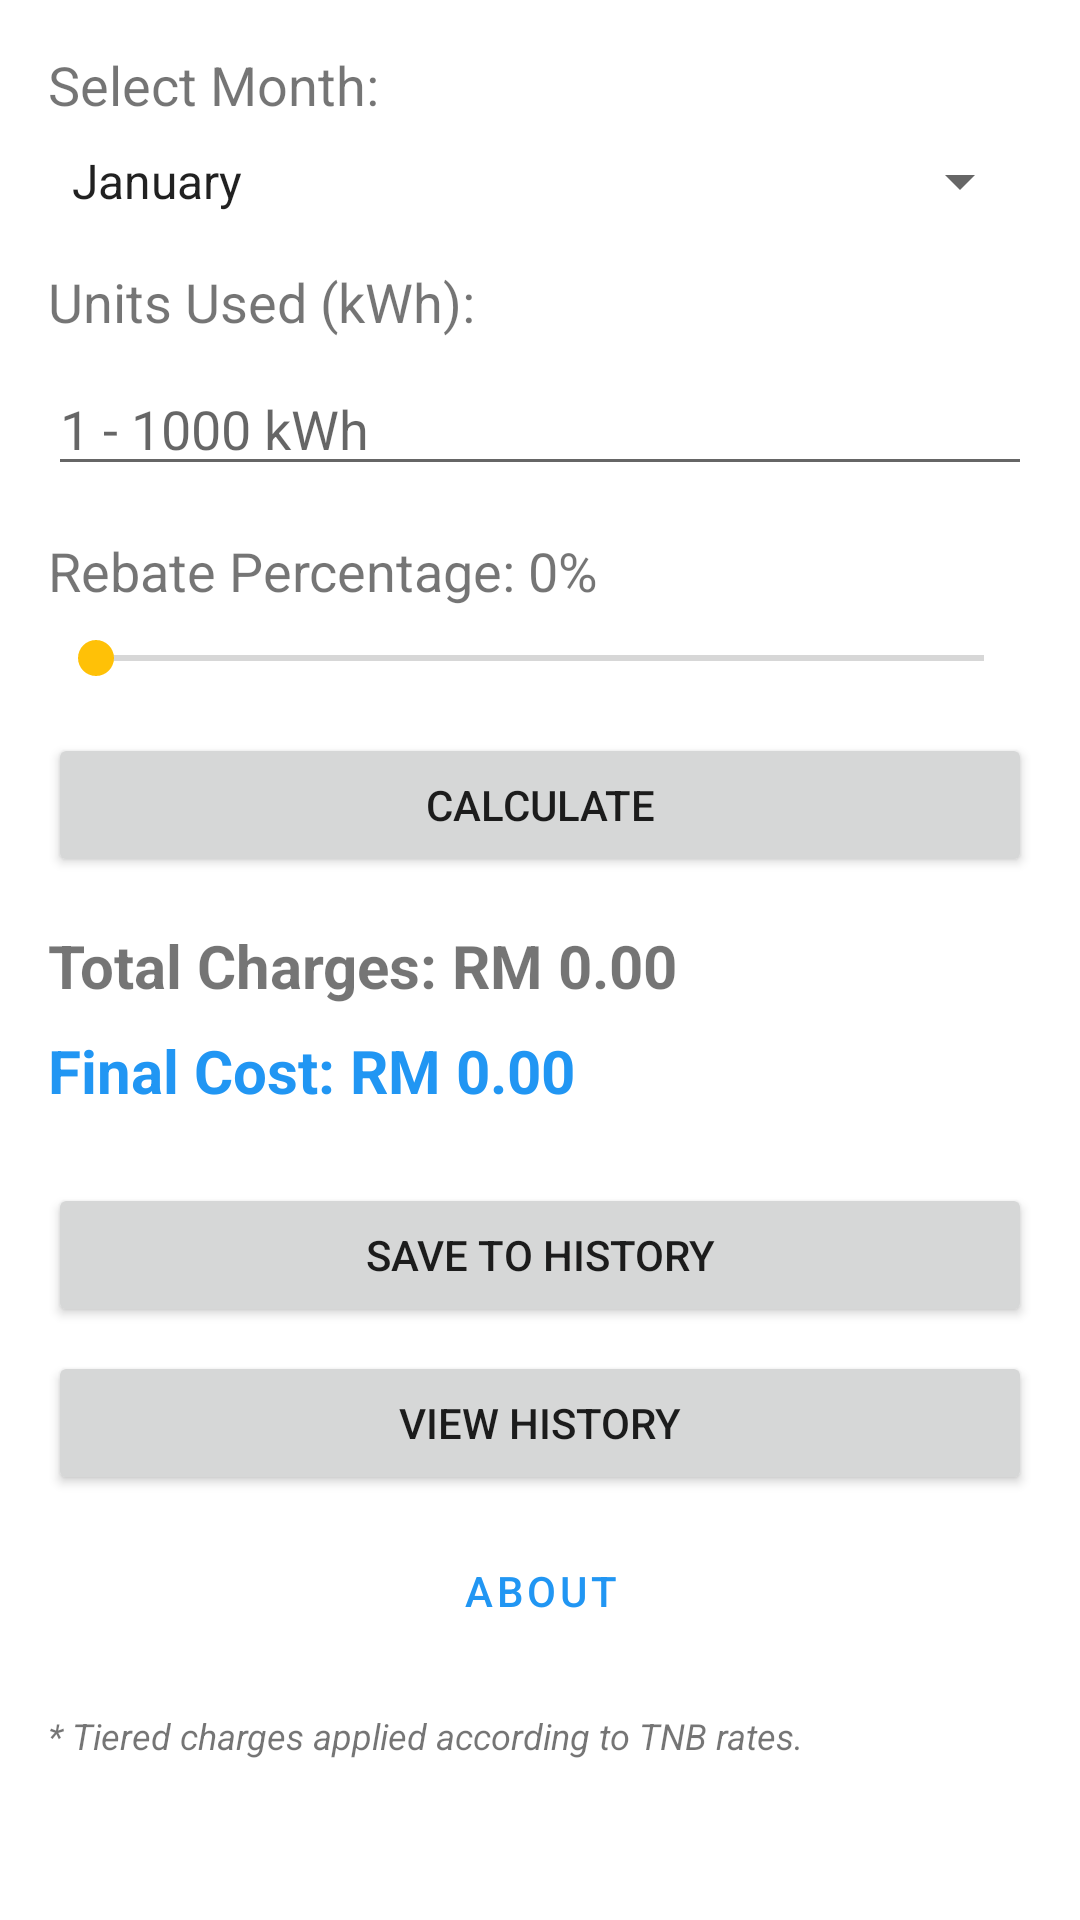

Reconstruct the res/layout file that produces this screen, plus the resources it refers to.
<!-- AndroidManifest.xml: application theme Theme.ElectricityBillEstimator -->
<!-- res/layout/activity_main.xml -->
<?xml version="1.0" encoding="utf-8"?>
<ScrollView xmlns:android="http://schemas.android.com/apk/res/android"
    android:layout_width="match_parent"
    android:layout_height="match_parent"
    android:padding="16dp">

    <LinearLayout
        android:layout_width="match_parent"
        android:layout_height="wrap_content"
        android:orientation="vertical">

        <TextView
            android:layout_width="wrap_content"
            android:layout_height="wrap_content"
            android:text="@string/month_label"
            android:textSize="18sp"
            android:layout_marginBottom="8dp"/>

        <Spinner
            android:id="@+id/spinnerMonth"
            android:layout_width="match_parent"
            android:layout_height="wrap_content"
            android:entries="@array/months_array"
            android:layout_marginBottom="16dp"/>

        <TextView
            android:layout_width="wrap_content"
            android:layout_height="wrap_content"
            android:text="@string/units_label"
            android:textSize="18sp"
            android:layout_marginBottom="8dp"/>

        <EditText
            android:id="@+id/etUnits"
            android:layout_width="match_parent"
            android:layout_height="wrap_content"
            android:hint="1 - 1000 kWh"
            android:inputType="numberDecimal"
            android:layout_marginBottom="16dp"/>

        <TextView
            android:id="@+id/tvRebateLabel"
            android:layout_width="wrap_content"
            android:layout_height="wrap_content"
            android:text="Rebate Percentage: 0%"
            android:textSize="18sp"
            android:layout_marginBottom="8dp"/>

        <SeekBar
            android:id="@+id/seekBarRebate"
            android:layout_width="match_parent"
            android:layout_height="wrap_content"
            android:max="5"
            android:progress="0"
            android:layout_marginBottom="16dp"/>

        <Button
            android:id="@+id/btnCalculate"
            android:layout_width="match_parent"
            android:layout_height="wrap_content"
            android:text="@string/calculate"
            android:layout_marginBottom="16dp"/>

        <TextView
            android:id="@+id/tvTotalCharges"
            android:layout_width="wrap_content"
            android:layout_height="wrap_content"
            android:text="Total Charges: RM 0.00"
            android:textSize="20sp"
            android:textStyle="bold"
            android:layout_marginBottom="8dp"/>

        <TextView
            android:id="@+id/tvFinalCost"
            android:layout_width="wrap_content"
            android:layout_height="wrap_content"
            android:text="Final Cost: RM 0.00"
            android:textSize="20sp"
            android:textStyle="bold"
            android:textColor="@color/primaryColor"
            android:layout_marginBottom="24dp"/>

        <Button
            android:id="@+id/btnSave"
            android:layout_width="match_parent"
            android:layout_height="wrap_content"
            android:text="@string/save"
            android:layout_marginBottom="8dp"/>

        <Button
            android:id="@+id/btnHistory"
            android:layout_width="match_parent"
            android:layout_height="wrap_content"
            android:text="@string/history"
            android:layout_marginBottom="8dp"/>

        <Button
            android:id="@+id/btnAbout"
            android:layout_width="match_parent"
            android:layout_height="wrap_content"
            android:text="@string/about"
            style="@style/Widget.MaterialComponents.Button.TextButton"/>

        <TextView
            android:layout_width="wrap_content"
            android:layout_height="wrap_content"
            android:text="* Tiered charges applied according to TNB rates."
            android:textSize="12sp"
            android:layout_marginTop="16dp"
            android:textStyle="italic"/>

    </LinearLayout>
</ScrollView>
<!-- resources referenced by this layout -->
<resources>
  <string-array name="months_array">
          <item>January</item>
          <item>February</item>
          <item>March</item>
          <item>April</item>
          <item>May</item>
          <item>June</item>
          <item>July</item>
          <item>August</item>
          <item>September</item>
          <item>October</item>
          <item>November</item>
          <item>December</item>
      </string-array>
  <color name="primaryColor">#2196F3</color>
  <string name="about">About</string>
  <string name="calculate">Calculate</string>
  <string name="history">View History</string>
  <string name="month_label">Select Month:</string>
  <string name="save">Save to History</string>
  <string name="units_label">Units Used (kWh):</string>
  <style name="Theme.ElectricityBillEstimator" parent="Theme.MaterialComponents.DayNight.DarkActionBar">
          
          <item name="colorPrimary">@color/primaryColor</item>
          <item name="colorPrimaryVariant">@color/primaryVariant</item>
          <item name="colorOnPrimary">@color/white</item>
          
          <item name="colorSecondary">@color/secondaryColor</item>
          <item name="colorSecondaryVariant">@color/secondaryColor</item>
          <item name="colorOnSecondary">@color/black</item>
          
          <item name="android:statusBarColor" tools:targetApi="l">?attr/colorPrimaryVariant</item>
          
      </style>
  <color name="primaryVariant">#1976D2</color>
  <color name="white">#FFFFFFFF</color>
  <color name="secondaryColor">#FFC107</color>
  <color name="black">#FF000000</color>
</resources>
